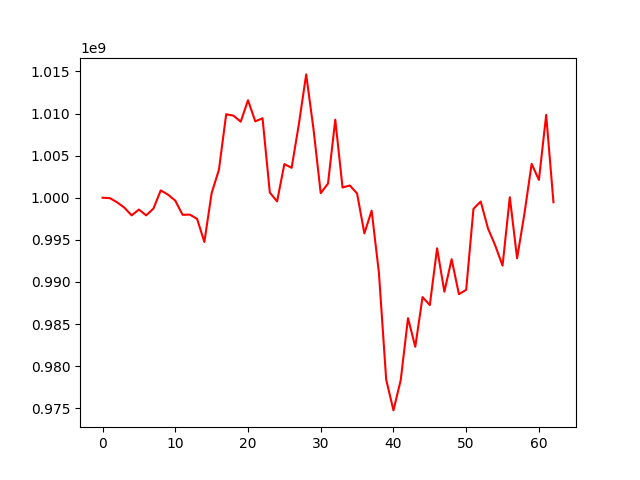

The file beside this chart, header and first rows:
, 0
0, 1000000000
1, 999949855
2, 999456800
3, 998823189
4, 997902950
5, 998593652
6, 997903204
7, 998712811
8, 1000871854
9, 1000367416
10, 999653074
11, 997974376
12, 997993681
13, 997494109
14, 994745295
15, 1000545875
16, 1003313744
17, 1009909691
18, 1009753143
19, 1009034719
20, 1011579955
21, 1009073955
22, 1009436655
23, 1000618993
24, 999561274
25, 1003999716
26, 1003552038
27, 1008766456
28, 1014648750
29, 1008193228
30, 1000536994
31, 1001686167
32, 1009278366
33, 1001209609
34, 1001456068
35, 1000502927
36, 995762824
37, 998461576
38, 991101112
39, 978399825
40, 974738646
41, 978335955
42, 985699186
43, 982294732
44, 988196695
45, 987246818
46, 993992711
47, 988836965
48, 992698762
49, 988546692
50, 989063455
51, 998677103
52, 999546821
53, 996347127
54, 994312434
55, 991933504
56, 1000064497
57, 992804767
58, 998056033
59, 1004020507
... 3 more rows
